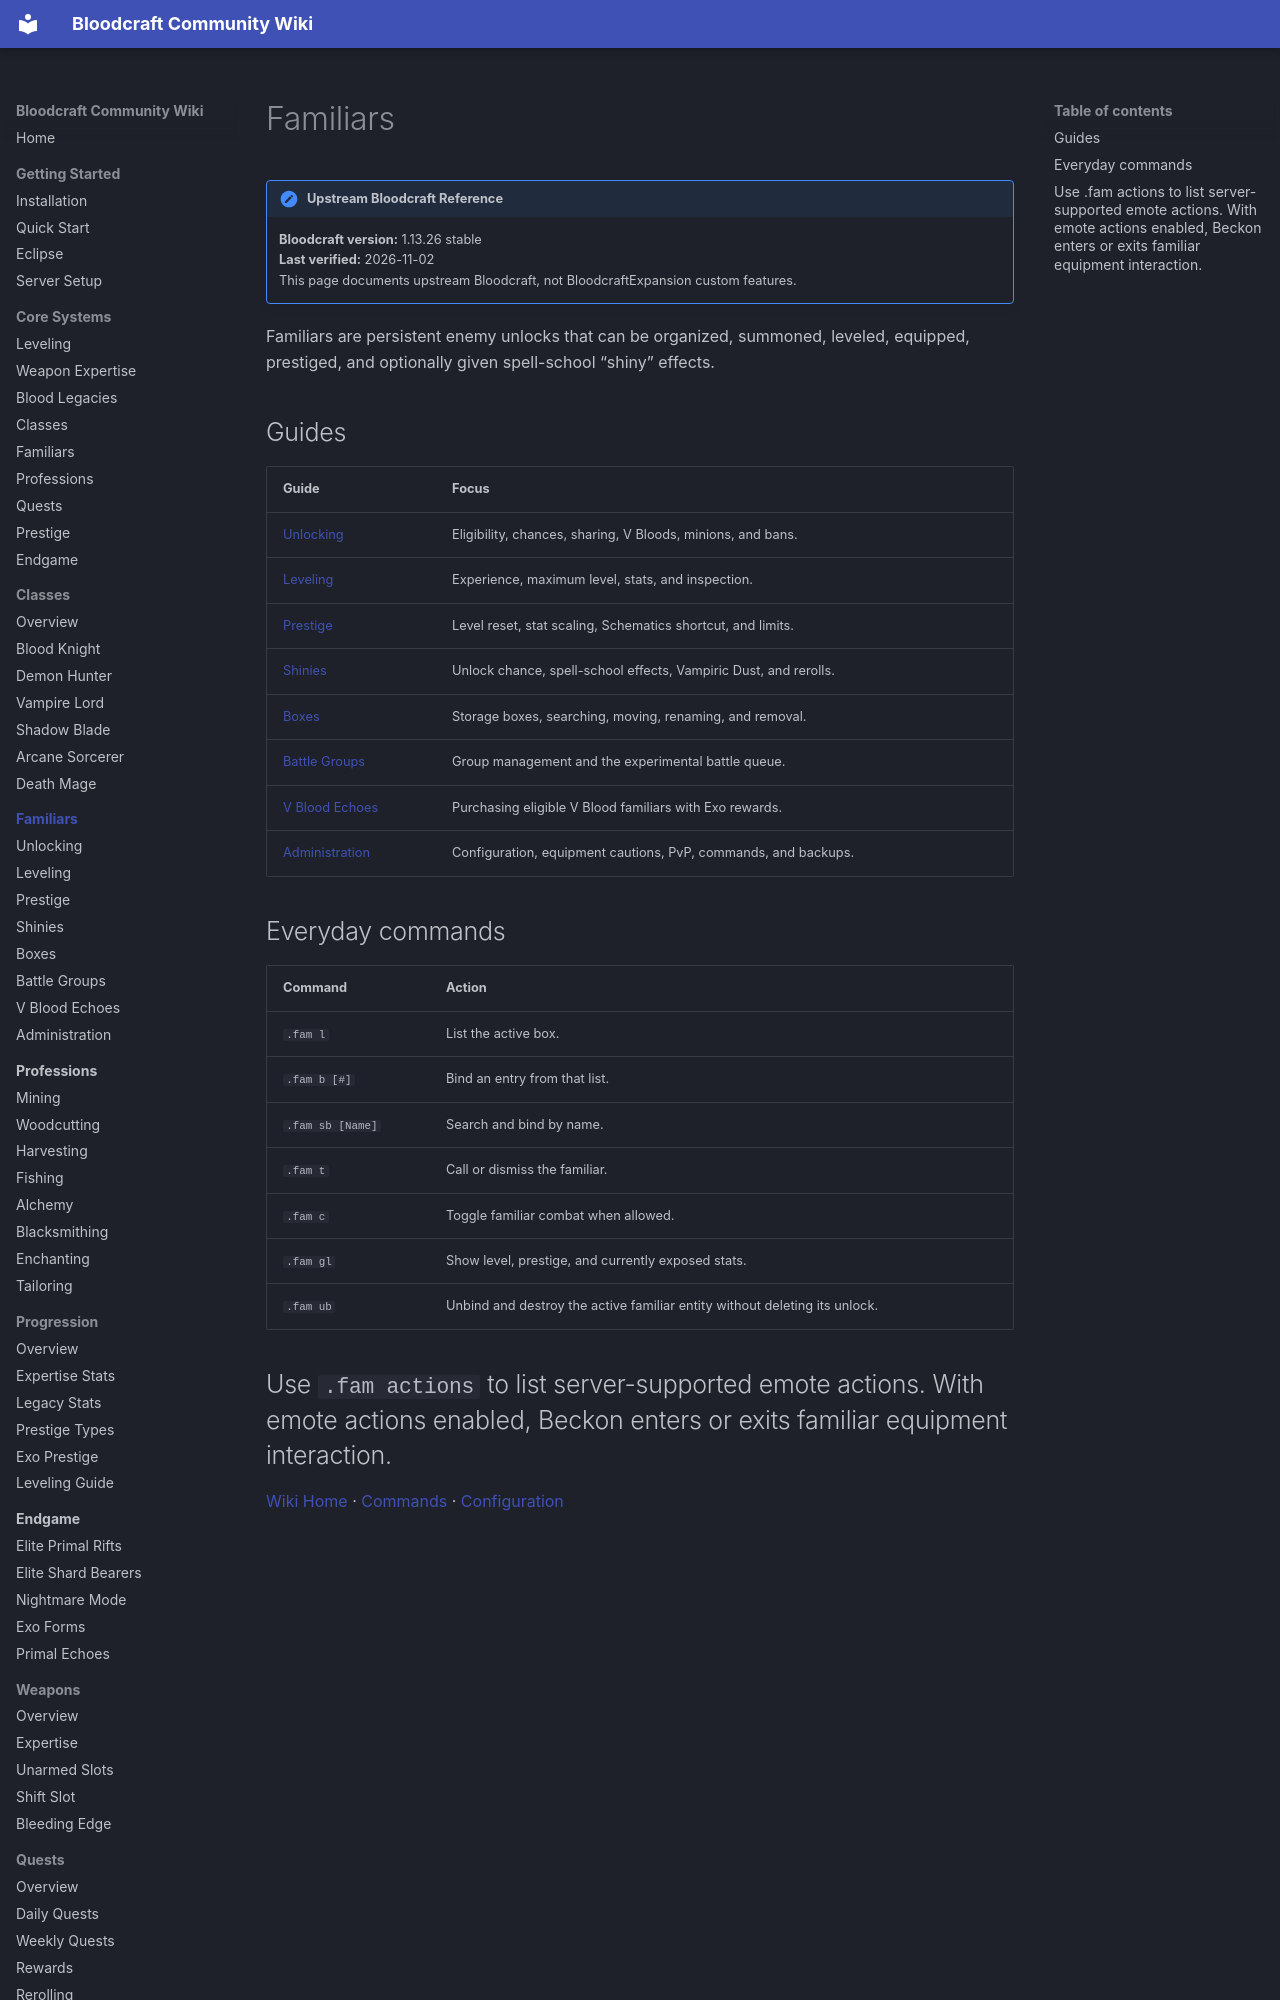

repository: lastnahaj/V-Rising · page: familiars/index.html · generator: mkdocs

# Familiars

!!! version "Upstream Bloodcraft Reference"
    **Bloodcraft version:** 1.13.26 stable<br>
    **Last verified:** 2026-11-02<br>
    This page documents upstream Bloodcraft, not BloodcraftExpansion custom features.

Familiars are persistent enemy unlocks that can be organized, summoned, leveled, equipped, prestiged, and optionally given spell-school “shiny” effects.
